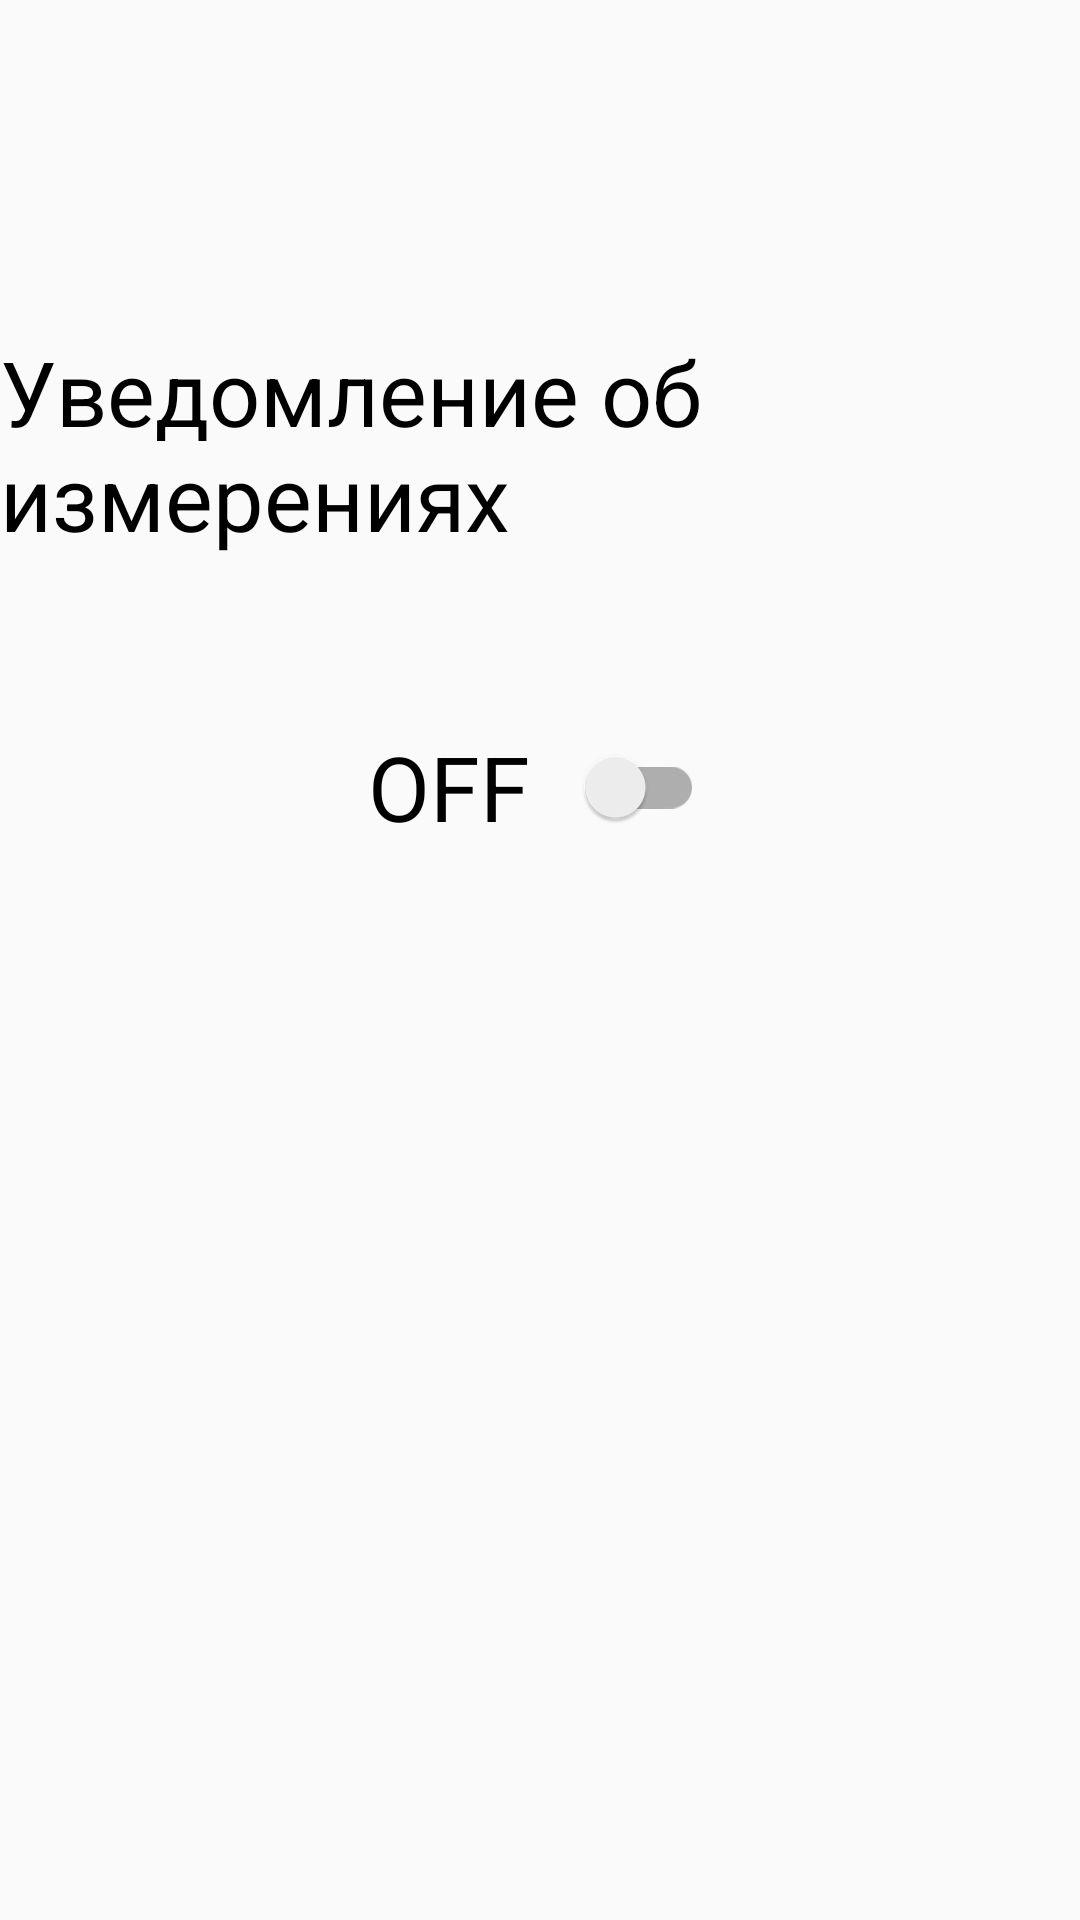

Reconstruct the res/layout file that produces this screen, plus the resources it refers to.
<!-- AndroidManifest.xml: application theme Theme.Bloodpressurediary -->
<!-- res/layout/fragment_settings.xml -->
<?xml version="1.0" encoding="utf-8"?>

<androidx.constraintlayout.widget.ConstraintLayout xmlns:android="http://schemas.android.com/apk/res/android"
    xmlns:app="http://schemas.android.com/apk/res-auto"
    xmlns:tools="http://schemas.android.com/tools"
    android:layout_width="match_parent"
    android:layout_height="match_parent">

    <androidx.appcompat.widget.SwitchCompat
        android:id="@+id/switch_on_off"
        android:layout_width="112dp"
        android:layout_height="80dp"
        android:checked="false"
        android:text="OFF"
        android:textOff="OFF"
        android:textOn="ON"
        android:textSize="30sp"
        app:layout_constraintBottom_toBottomOf="parent"
        app:layout_constraintEnd_toEndOf="parent"
        app:layout_constraintHorizontal_bias="0.494"
        app:layout_constraintStart_toStartOf="parent"
        app:layout_constraintTop_toTopOf="parent"
        app:layout_constraintVertical_bias="0.397"
        tools:checked="false" />

    <TextView
        android:id="@+id/textView"
        android:layout_width="wrap_content"
        android:layout_height="wrap_content"
        android:text="Уведомление об измерениях"
        android:textColor="#000000"
        android:textSize="30sp"
        app:layout_constraintBottom_toTopOf="@+id/switch_on_off"
        app:layout_constraintEnd_toEndOf="parent"
        app:layout_constraintStart_toStartOf="parent"
        app:layout_constraintTop_toTopOf="parent"
        app:layout_constraintVertical_bias="0.75" />

    <TimePicker
        android:id="@+id/time"
        android:layout_width="244dp"
        android:layout_height="151dp"
        android:scrollbarDefaultDelayBeforeFade="300"
        android:timePickerMode="spinner"
        android:visibility="invisible"
        app:layout_constraintBottom_toBottomOf="parent"
        app:layout_constraintEnd_toEndOf="parent"
        app:layout_constraintHorizontal_bias="0.095"
        app:layout_constraintStart_toStartOf="parent"
        app:layout_constraintTop_toTopOf="parent"
        app:layout_constraintVertical_bias="0.682" />

    <Button
        android:id="@+id/set_time"
        android:layout_width="wrap_content"
        android:layout_height="wrap_content"
        android:layout_marginStart="20dp"
        android:layout_marginLeft="20dp"
        android:layout_marginBottom="45dp"
        android:text="OK"
        android:textColor="@color/soft_blue"
        android:visibility="invisible"
        app:layout_constraintBottom_toBottomOf="@+id/time"
        app:layout_constraintStart_toEndOf="@+id/time"
        tools:visibility="invisible" />
</androidx.constraintlayout.widget.ConstraintLayout>
<!-- resources referenced by this layout -->
<resources>
  <color name="soft_blue">#44A7B7</color>
  <style name="Theme.Bloodpressurediary" parent="Theme.AppCompat.Light">
          
          <item name="colorPrimary">@color/purple_500</item>
          <item name="colorPrimaryVariant">@color/purple_700</item>
          <item name="colorOnPrimary">@color/white</item>
          
          <item name="colorSecondary">@color/teal_200</item>
          <item name="colorSecondaryVariant">@color/teal_700</item>
          <item name="colorOnSecondary">@color/black</item>
          <item name="windowActionBar">false</item>
          <item name="windowActionBarOverlay">@null</item>
          <item name="android:windowIsFloating">@null</item>
          <item name="windowActionModeOverlay">@null</item>
          <item name="windowNoTitle">true</item>
          
          <item name="android:statusBarColor" tools:targetApi="l">?attr/colorPrimaryVariant</item>
          
      </style>
  <color name="purple_500">#FF6200EE</color>
  <color name="purple_700">#FF3700B3</color>
  <color name="white">#FFFFFFFF</color>
  <color name="teal_200">#FF03DAC5</color>
  <color name="teal_700">#FF018786</color>
  <color name="black">#FF000000</color>
</resources>
